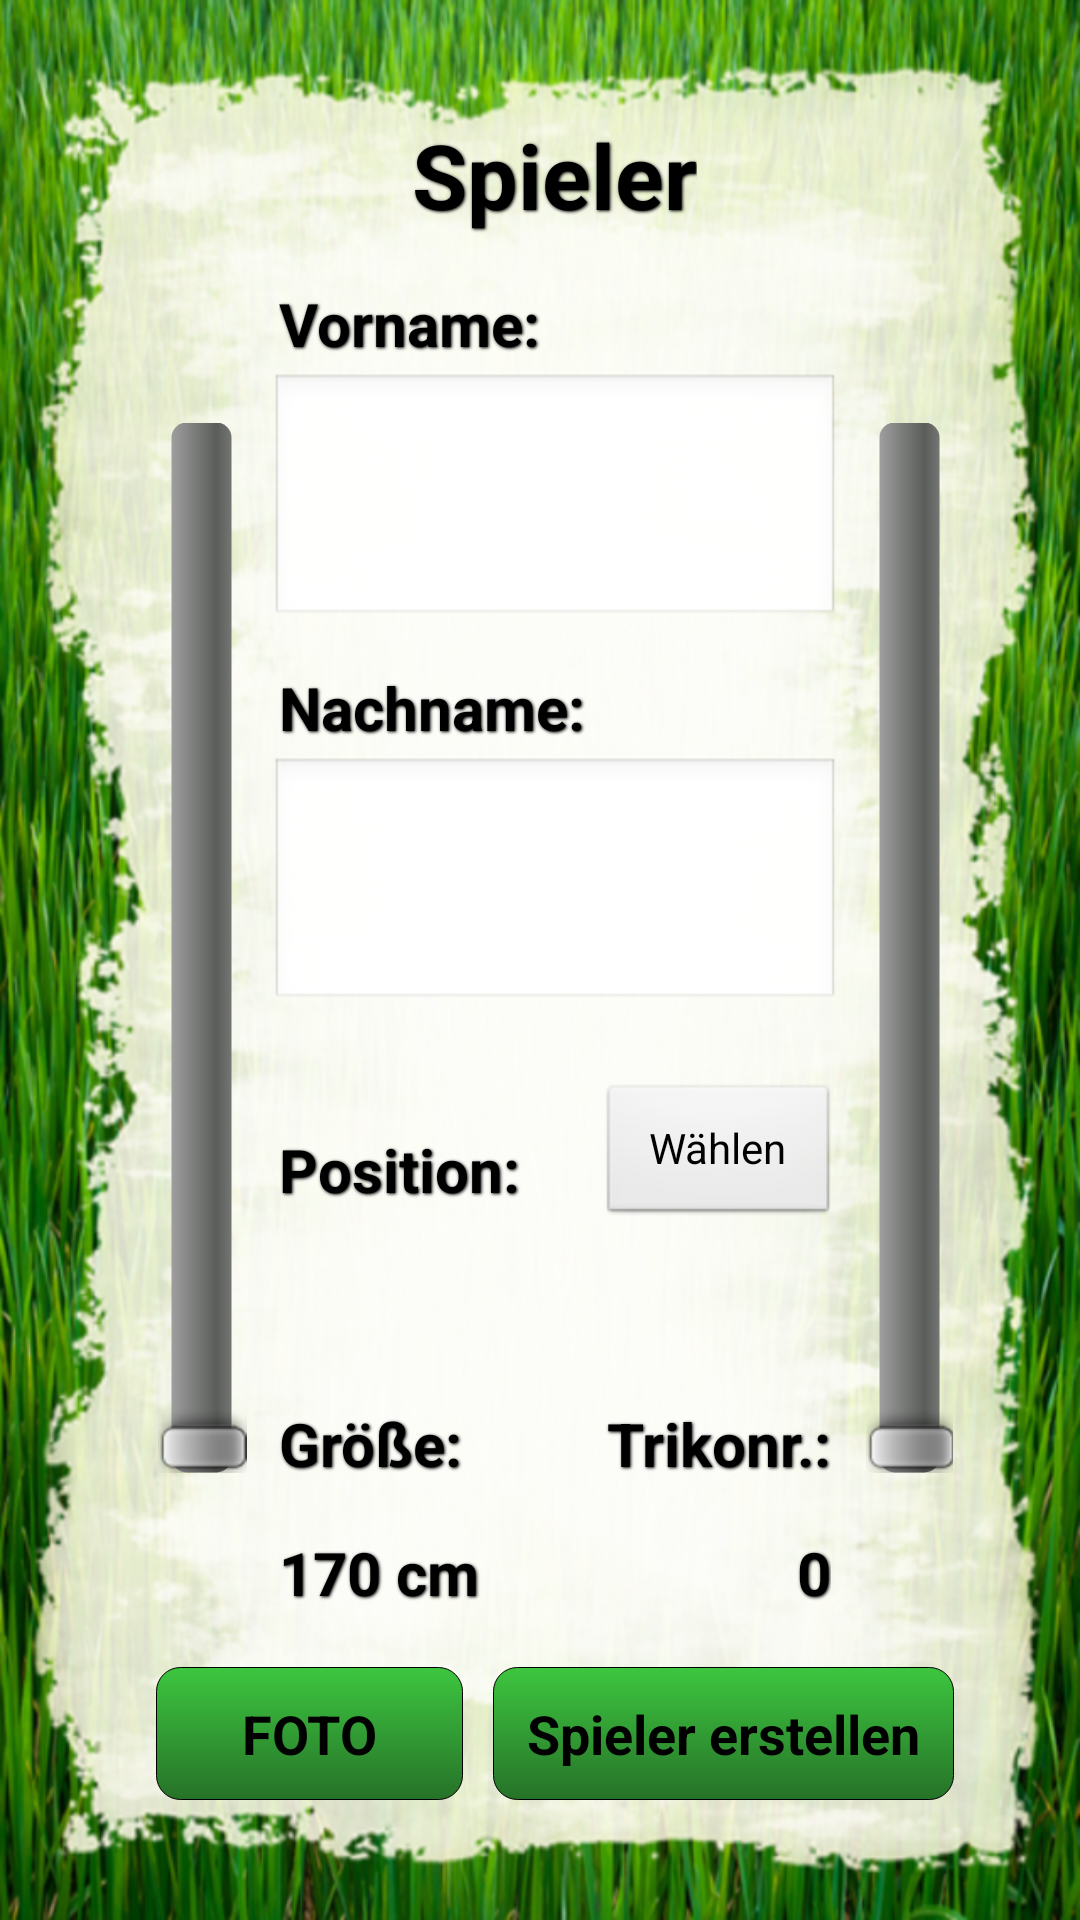

This screen was rendered from an Android layout file. Write that file and the resources it references.
<!-- AndroidManifest.xml: application theme AppTheme -->
<!-- res/layout/activity_new_spieler.xml -->
<RelativeLayout xmlns:android="http://schemas.android.com/apk/res/android"
    xmlns:tools="http://schemas.android.com/tools"
    android:layout_width="match_parent"
    android:layout_height="match_parent"
    android:paddingBottom="@dimen/activity_vertical_margin"
    android:paddingLeft="@dimen/activity_horizontal_marginLeft"
    android:paddingRight="@dimen/activity_horizontal_marginRight"
    android:paddingTop="@dimen/activity_vertical_margin"
    android:background="@drawable/bg"
    tools:context="de.szut.statistikapp.activities.NewSpielerActivity" >

    <RelativeLayout
        android:id="@+id/header"
        android:layout_width="match_parent"
        android:layout_height="wrap_content"
        android:layout_alignParentTop="true"
        android:gravity="center" >

        <TextView
            android:id="@+id/überschrift"
            android:layout_width="wrap_content"
            android:layout_height="wrap_content"
            android:text="@string/ueberschrift_new_spieler"
            style="@style/seitenueberschrift" />
    </RelativeLayout>


    <LinearLayout
        android:id="@+id/footer"
        android:layout_width="match_parent"
        android:layout_height="wrap_content"
        android:layout_alignParentBottom="true"
        android:gravity="center"
        android:orientation="horizontal">

        <Button
            android:layout_width="0dp"
            android:layout_weight="1"
            android:layout_height="match_parent"
            android:text="@string/foto"
            android:onClick="spielerFoto_click"
            android:background="@drawable/default_button"
            android:textSize="18sp"
            android:layout_marginRight="10dp"
            style="@style/defaultButtonStyle"/>

        <Button
            android:id="@+id/addbutton"
            android:layout_width="0dp"
            android:layout_weight="1.5"
            android:layout_height="match_parent"
            android:text="@string/spielerErstellen"
            android:onClick="spielerAdd_click"
            android:background="@drawable/default_button"
            android:textSize="18sp"
            style="@style/defaultButtonStyle"/>
    </LinearLayout>



    <LinearLayout
        android:id="@+id/body"
        android:layout_below="@id/header"
        android:layout_above="@id/footer"
        android:orientation="horizontal"
        android:layout_height="match_parent"
        android:layout_width="match_parent">

       <LinearLayout
           android:layout_height="fill_parent"
           android:layout_width="0dp"
           android:layout_weight="0.2">

           <SeekBar
               android:id="@+id/spielerGroesseSeekBar"
               android:layout_width="350dp"
               android:layout_height="wrap_content"
               android:layout_gravity="center"
               android:layout_marginLeft="-160dp"
               android:rotation="270"
               android:max="100"/>

       </LinearLayout>


        <LinearLayout
            android:orientation="vertical"
            android:layout_height="match_parent"
            android:layout_width="0dp"
            android:layout_weight="1.0">

            <TextView
                android:layout_height="wrap_content"
                android:text="@string/vorname"
                style="@style/unterueberschrift"/>

            <EditText
                android:id="@+id/spielerVorname"
                android:layout_weight="1"
                android:layout_height="0dp"
                android:layout_width="match_parent"
                android:singleLine="true"
                android:inputType="text|textCapWords"/>


            <TextView
                android:layout_height="wrap_content"
                android:text="@string/nachname"
                style="@style/unterueberschrift"/>

            <EditText
                android:id="@+id/spielerNachname"
                android:layout_weight="1"
                android:layout_height="0dp"
                android:layout_width="match_parent"
                android:singleLine="true"
                android:inputType="text|textCapWords"/>

            <LinearLayout
                android:layout_weight="1"
                android:layout_height="0dp"
                android:layout_width="match_parent"
                android:orientation="horizontal"
                android:paddingTop="10dp"
                android:gravity="center">

                <TextView
                    android:layout_height="wrap_content"
                    android:text="@string/position"
                    android:layout_weight="1"
                    android:layout_width="0dp"
                    style="@style/unterueberschrift"/>

                <Button
                    android:id="@+id/wählen_click"
                    android:text="@string/waehlen"
                    android:layout_height="wrap_content"
                    android:layout_weight="0.78"
                    android:onClick="positionWählen_click"
                    android:layout_width="0dp"
                    />

            </LinearLayout>

            <LinearLayout
                android:layout_weight="1.5"
                android:layout_height="0dp"
                android:layout_width="match_parent"
                android:orientation="horizontal"
                android:paddingTop="10dp"
                android:paddingBottom="10dp"
                android:gravity="center">

                <LinearLayout
                    android:layout_weight="1"
                    android:layout_height="fill_parent"
                    android:layout_width="0dp"
                    android:orientation="vertical"
                    android:gravity="center">

                    <TextView
                        android:layout_height="0dp"
                        android:layout_weight="1"
                        android:text="@string/groesse"
                        android:gravity="start|bottom"
                        style="@style/unterueberschrift"/>

                    <TextView
                        android:id="@+id/spielerGroesse"
                        android:text="@string/defaultGroesse"
                        style="@style/unterueberschrift"/>

                </LinearLayout>

                <LinearLayout
                    android:layout_weight="1"
                    android:layout_height="fill_parent"
                    android:layout_width="0dp"
                    android:orientation="vertical"
                    android:gravity="center">

                    <TextView
                        android:layout_height="0dp"
                        android:layout_weight="@string/defaultTrikonummer"
                        android:text="@string/trikonummer"
                        android:gravity="end|bottom"
                        style="@style/unterueberschrift"/>

                    <TextView
                        android:id="@+id/spielerTrikonummer"
                        android:text="@string/platzhalterInteger"
                        android:gravity="end|top"
                        style="@style/unterueberschrift"/>

                </LinearLayout>
            </LinearLayout>
        </LinearLayout>

            <LinearLayout
                android:layout_height="fill_parent"
                android:layout_width="0dp"
                android:layout_weight="0.2">

                <SeekBar
                    android:id="@+id/spielerTrikonummerSeekBar"
                    android:layout_width="350dp"
                    android:layout_height="wrap_content"
                    android:layout_gravity="center"
                    android:layout_marginLeft="-152dp"
                    android:rotation="270"
                    android:max="98"/>

            </LinearLayout>

        </LinearLayout>

</RelativeLayout>
<!-- resources referenced by this layout -->
<resources>
  <dimen name="activity_horizontal_marginLeft">52dp</dimen>
  <dimen name="activity_horizontal_marginRight">42dp</dimen>
  <dimen name="activity_vertical_margin">35dp</dimen>
  <!-- drawable bg: png bitmap (drawable-hdpi, 482584 bytes) -->
  <!-- drawable default_button (drawable) -->
  <?xml version="1.0" encoding="utf-8"?>
  <selector xmlns:android="http://schemas.android.com/apk/res/android">
  
      <item>
          <shape>
              <gradient android:startColor="#3DC63F" android:endColor="#267228" android:angle="270" />
              <stroke   android:width="1px"          android:color="#000000" />
              <corners android:bottomLeftRadius="8dp"
                  android:bottomRightRadius="8dp"
                  android:topLeftRadius="8dp"
                  android:topRightRadius="8dp"/>
              <padding  android:left="10dp"  android:top="10dp" android:right="10dp" android:bottom="10dp" />
          </shape>
      </item>
  
  </selector>
  <string name="defaultGroesse">170 cm</string>
  <string name="defaultTrikonummer">1</string>
  <string name="foto">FOTO</string>
  <string name="groesse">Größe:</string>
  <string name="nachname">Nachname:</string>
  <string name="platzhalterInteger">0</string>
  <string name="position">Position:</string>
  <string name="spielerErstellen">Spieler erstellen</string>
  <string name="trikonummer">Trikonr.:</string>
  <string name="ueberschrift_new_spieler">Spieler</string>
  <string name="vorname">Vorname:</string>
  <string name="waehlen">Wählen</string>
  <style name="defaultButtonStyle">
          <item name="android:layout_width">fill_parent</item>
          <item name="android:layout_height">wrap_content</item>
          <item name="android:layout_marginTop">5dp</item>
          <item name="android:layout_marginBottom">5dp</item>
          <item name="android:textColor">#000000</item>
          <item name="android:textSize">20sp</item>
          <item name="android:textStyle">bold</item>
          <item name="android:gravity">center</item>
          <item name="android:ellipsize">end</item>
          <item name="android:singleLine">true</item>
      </style>
  <style name="seitenueberschrift">
          <item name="android:layout_width">fill_parent</item>
          <item name="android:layout_height">wrap_content</item>
          <item name="android:textColor">#000000</item>
          <item name="android:layout_margin">3dp</item>
          <item name="android:textSize">30sp</item>
          <item name="android:textStyle">bold</item>
          <item name="android:shadowColor">#000000</item>
          <item name="android:shadowDx">1</item>
          <item name="android:shadowDy">1</item>
          <item name="android:shadowRadius">2</item>
          <item name="android:gravity">center</item>
      </style>
  <style name="unterueberschrift">
          <item name="android:layout_width">fill_parent</item>
          <item name="android:layout_height">wrap_content</item>
          <item name="android:textColor">#000000</item>
          <item name="android:layout_margin">3dp</item>
          <item name="android:textSize">20sp</item>
          <item name="android:textStyle">bold</item>
          <item name="android:shadowColor">#000000</item>
          <item name="android:shadowDx">1</item>
          <item name="android:shadowDy">1</item>
          <item name="android:shadowRadius">2</item>
          <item name="android:gravity">left</item>
          <item name="android:paddingTop">10dp</item>
          <item name="android:ellipsize">end</item>
          <item name="android:singleLine">true</item>
      </style>
  <style name="AppTheme" parent="AppBaseTheme">
          
      </style>
  <style name="AppBaseTheme" parent="android:Theme.Light">
          
      </style>
</resources>
